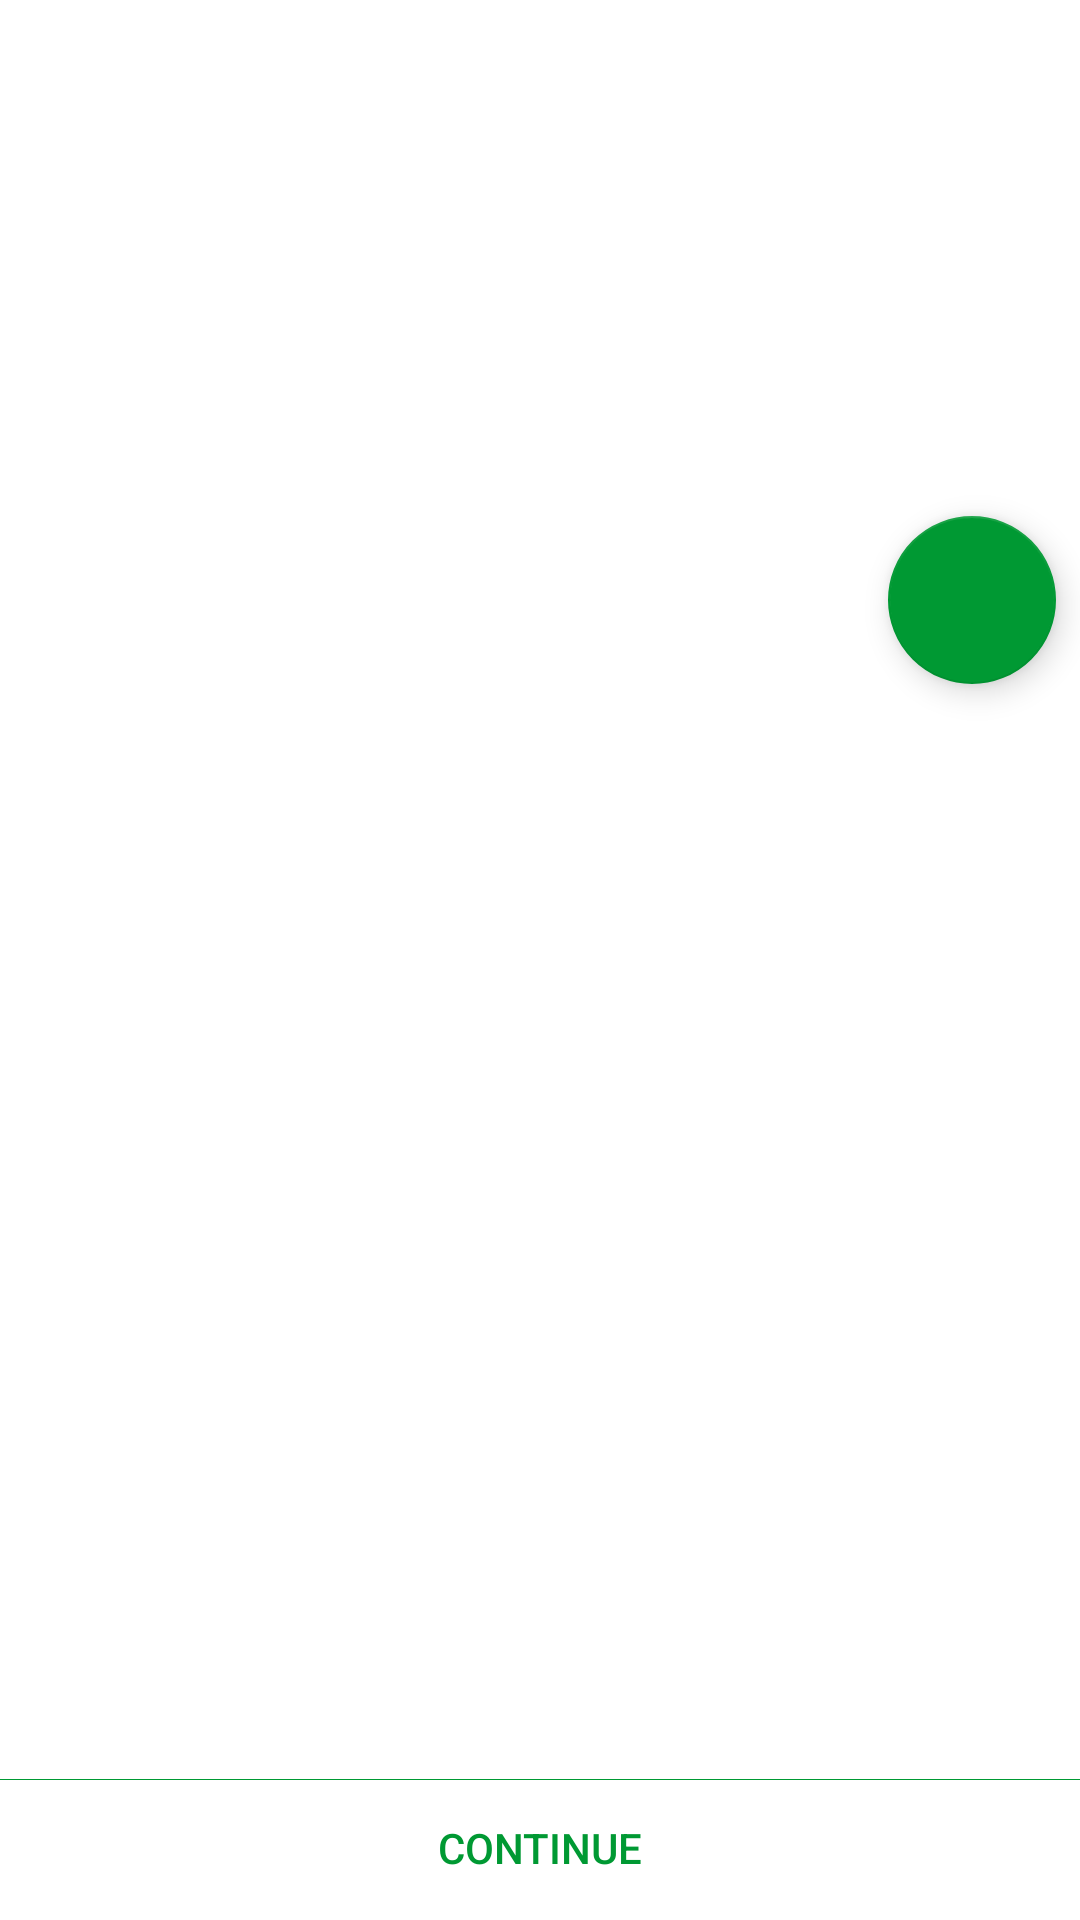

This screen was rendered from an Android layout file. Write that file and the resources it references.
<!-- AndroidManifest.xml: application theme AppTheme -->
<!-- res/layout/activity_course_detail.xml -->
<?xml version="1.0" encoding="utf-8"?>
<android.support.design.widget.CoordinatorLayout xmlns:android="http://schemas.android.com/apk/res/android"
    xmlns:app="http://schemas.android.com/apk/res-auto"
    android:id="@+id/course_detail_container"
    android:layout_width="match_parent"
    android:layout_height="match_parent"
    android:background="@android:color/white">

    <ProgressBar
        android:id="@+id/cd_progressbar"
        android:layout_width="wrap_content"
        android:layout_height="wrap_content"
        style="?android:attr/progressBarStyleLarge"
        android:layout_gravity="center"
        android:visibility="gone" />

    <RelativeLayout
        android:layout_width="match_parent"
        android:layout_height="match_parent">
        <ImageView
            android:id="@+id/course_detail_img"
            android:layout_width="match_parent"
            android:layout_height="200dp"
            android:scaleType="centerCrop" />

        <android.support.v4.widget.NestedScrollView
            android:layout_width="match_parent"
            android:layout_height="wrap_content"
            android:layout_below="@id/course_detail_img"
            android:layout_above="@id/button_enroll">

            <LinearLayout xmlns:tools="http://schemas.android.com/tools"
                android:id="@+id/course_detail"
                android:layout_width="match_parent"
                android:layout_height="wrap_content"
                android:orientation="vertical"
                android:padding="8dp"
                tools:context="com.example.ogan.codedenim.courses.CourseDetailActivity">



                <TextView
                    android:id="@+id/course_name"
                    android:layout_width="match_parent"
                    android:layout_height="wrap_content"
                    android:layout_margin="8dp"
                    android:textSize="20sp" />

                <TextView
                    android:id="@+id/course_description"
                    android:layout_width="match_parent"
                    android:layout_height="wrap_content"
                    android:layout_margin="8dp"
                    android:textSize="20sp" />

                <TextView
                    android:id="@+id/course_category"
                    android:layout_width="match_parent"
                    android:layout_height="wrap_content"
                    android:layout_margin="8dp"
                    android:textSize="20sp" />

                <TextView
                    android:id="@+id/course_code"
                    android:layout_width="match_parent"
                    android:layout_height="wrap_content"
                    android:layout_margin="8dp"
                    android:textSize="20sp" />

                <TextView
                    android:id="@+id/course_expected_time"
                    android:layout_width="match_parent"
                    android:layout_height="wrap_content"
                    android:layout_margin="8dp"
                    android:textSize="20sp" />

            </LinearLayout>
        </android.support.v4.widget.NestedScrollView>

        <Button
            android:id="@+id/button_enroll"
            android:layout_width="match_parent"
            android:layout_height="wrap_content"
            android:layout_alignParentBottom="true"
            android:background="@drawable/button_line_border"
            android:text="Continue"
            android:textColor="@color/colorPrimary" />

    </RelativeLayout>

    <android.support.design.widget.FloatingActionButton
        android:id="@+id/forum_btn"
        android:layout_width="wrap_content"
        android:layout_height="wrap_content"
        android:layout_marginEnd="8dp"
        android:layout_marginRight="8dp"
        android:src="@drawable/ic_forum_black_24dp"
        app:layout_anchor="@id/course_detail_img"
        app:layout_anchorGravity="bottom|end" />
</android.support.design.widget.CoordinatorLayout>
<!-- resources referenced by this layout -->
<resources>
  <color name="colorPrimary">#009933</color>
  <!-- drawable button_line_border (drawable) -->
  <?xml version="1.0" encoding="utf-8"?>
  <layer-list xmlns:android="http://schemas.android.com/apk/res/android">
      <item android:left="-2dp" android:top="1dp" android:right="-2dp" android:bottom="-2dp">
          <shape xmlns:android="http://schemas.android.com/apk/res/android"
              android:shape="rectangle">
              <stroke android:color="@color/colorPrimary"
                  android:width="0.2dp"/>
          </shape>
      </item>
  </layer-list>
  <style name="AppTheme" parent="Theme.AppCompat.Light.DarkActionBar">
          
          <item name="colorPrimary">@color/colorPrimary</item>
          <item name="colorPrimaryDark">@color/colorPrimaryDark</item>
          <item name="colorAccent">@color/colorAccent</item>
      </style>
  <color name="colorPrimaryDark">#388e3c</color>
  <color name="colorAccent">#009933</color>
</resources>
